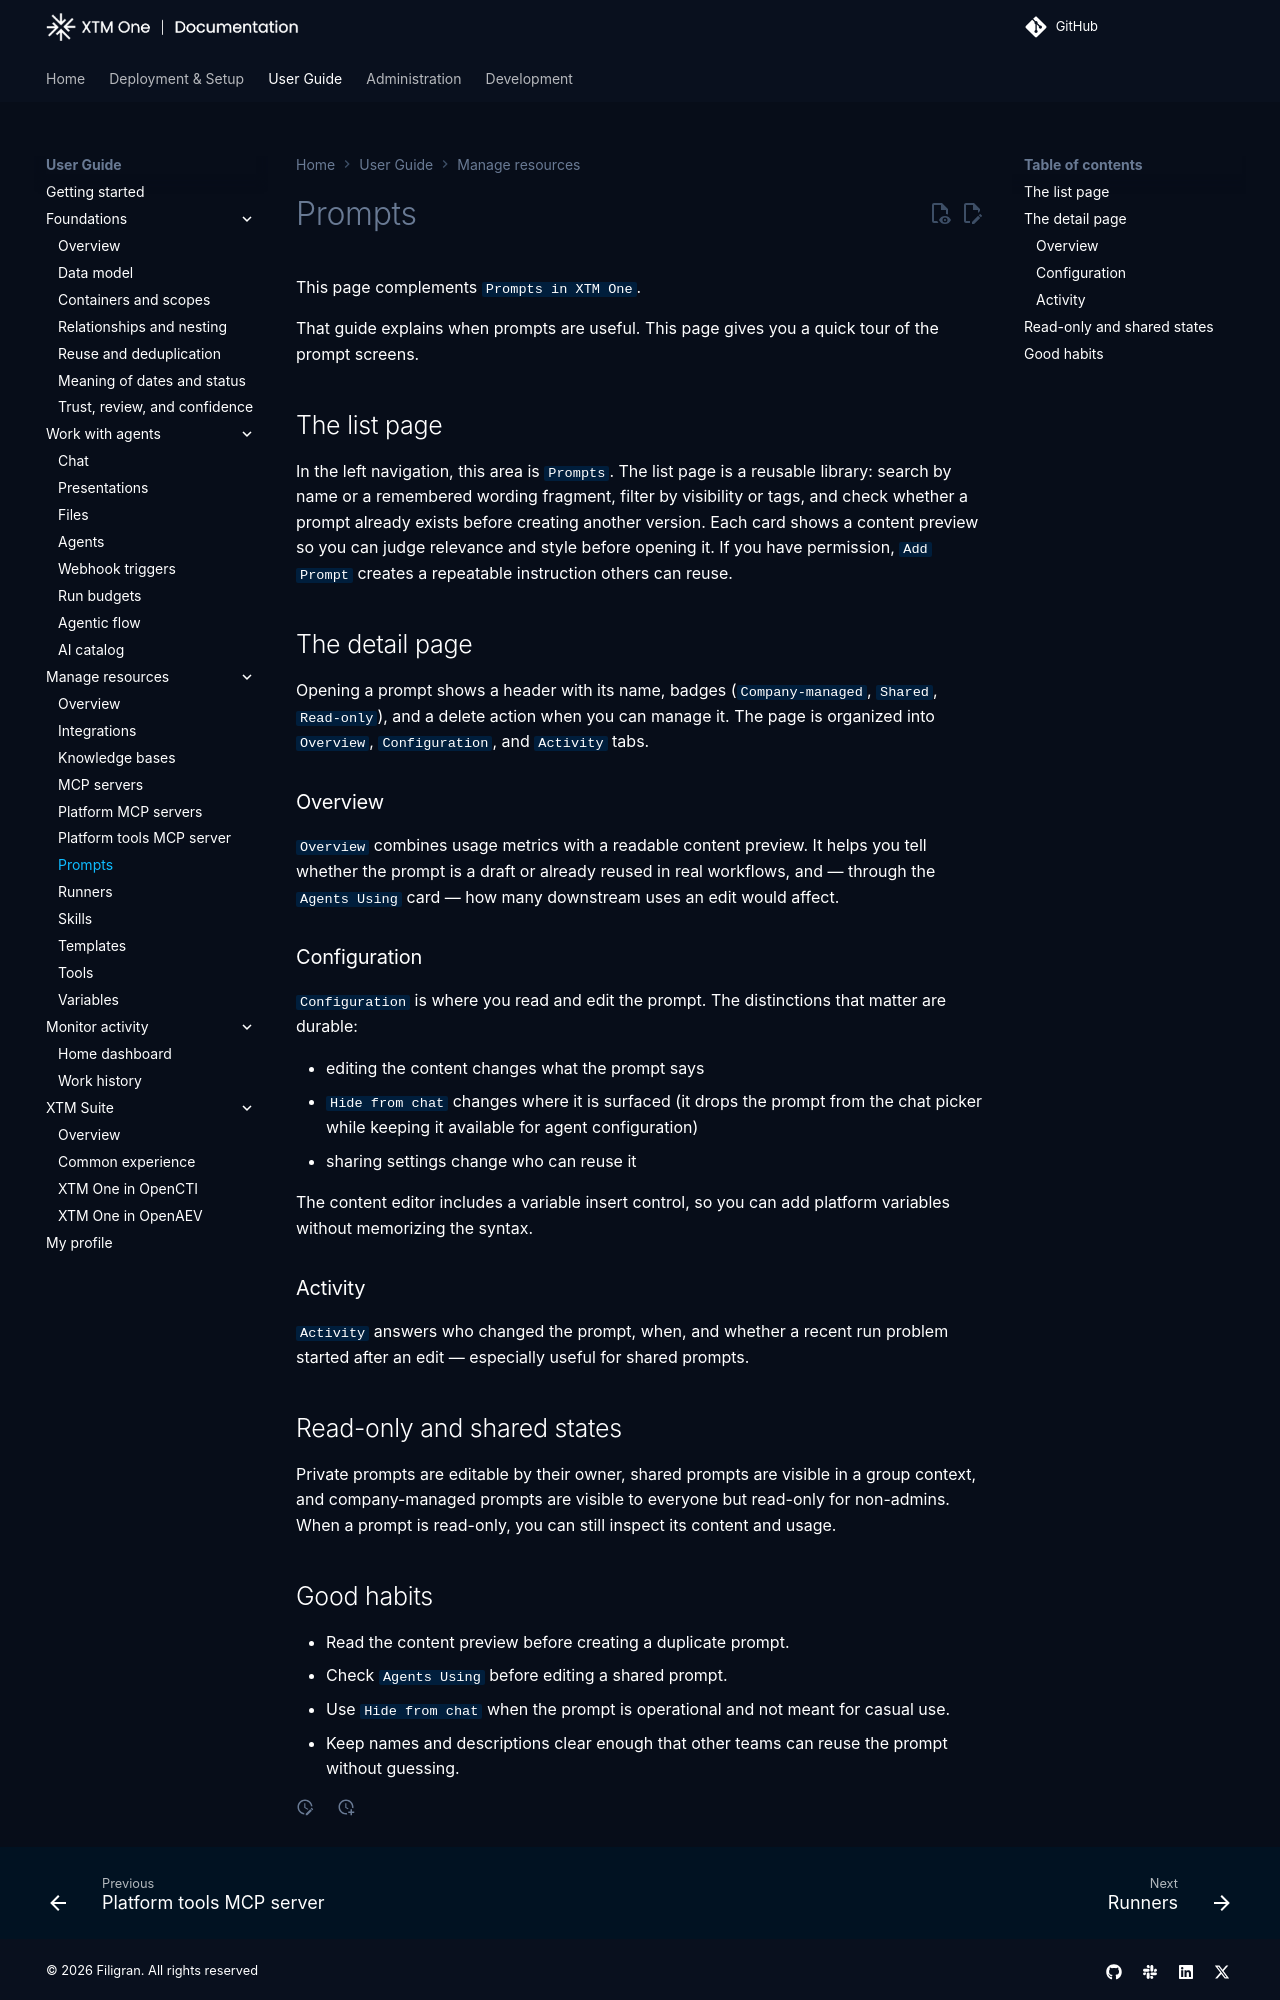

repository: XTM-One-Platform/xtm-one · page: 1.260820.0/usage/resources/prompts/index.html · generator: mkdocs

# Prompts

A prompt is a reusable text instruction: it keeps the same wording across chat requests, agent personas and recurring work. This page gives you a quick tour of the prompt screens.

## The list page

In the left navigation, open `Agent Studio > Prompts`. The list page is a reusable library: search by name or a remembered wording fragment, filter by visibility or tags, and check whether a prompt already exists before creating another version. Each card shows a content preview so you can judge relevance and style before opening it. If you have permission, `Add Prompt` creates a repeatable instruction others can reuse.

## The detail page

Opening a prompt shows a header with its name, badges (`Company-managed`, `Shared`, `Read-only`), and a delete action when you can manage it. The page is organized into `Overview`, `Configuration`, `Versioning`, and `Activity` tabs.

### Overview

`Overview` combines usage metrics with a readable content preview. It helps you tell whether the prompt is a draft or already reused in real workflows, and — through the `Agents Using` card — how many downstream uses an edit would affect.

### Configuration

`Configuration` is where you read and edit the prompt. The distinctions that matter are durable:

- editing the content changes what the prompt says
- `Hide from chat` changes where it is surfaced (it drops the prompt from the chat picker while keeping it available for agent configuration)
- sharing settings change who can reuse it

The content editor includes a variable insert control, so you can add platform variables without memorizing the syntax.

### Versioning

Each time you save a change to the prompt's content, a new version is recorded. `Versioning` lists them, newest first, with the date, the author and the commit message, and marks the `Active` one.

- Select two versions, then `Compare`, to see what changed between them.
- The rollback button of a version makes its content the current one again. You can add a commit message; the content you replace stays in the list.
- Administrators can also lock a version so it cannot be deleted, and delete a version that is not active.

### Activity

`Activity` answers who changed the prompt, when, and whether a recent run problem started after an edit — especially useful for shared prompts.

## Read-only and shared states

Private prompts are editable by their owner, shared prompts are visible in a group context, and company-managed prompts are visible to everyone but read-only for non-admins. When a prompt is read-only, you can still inspect its content and usage.
